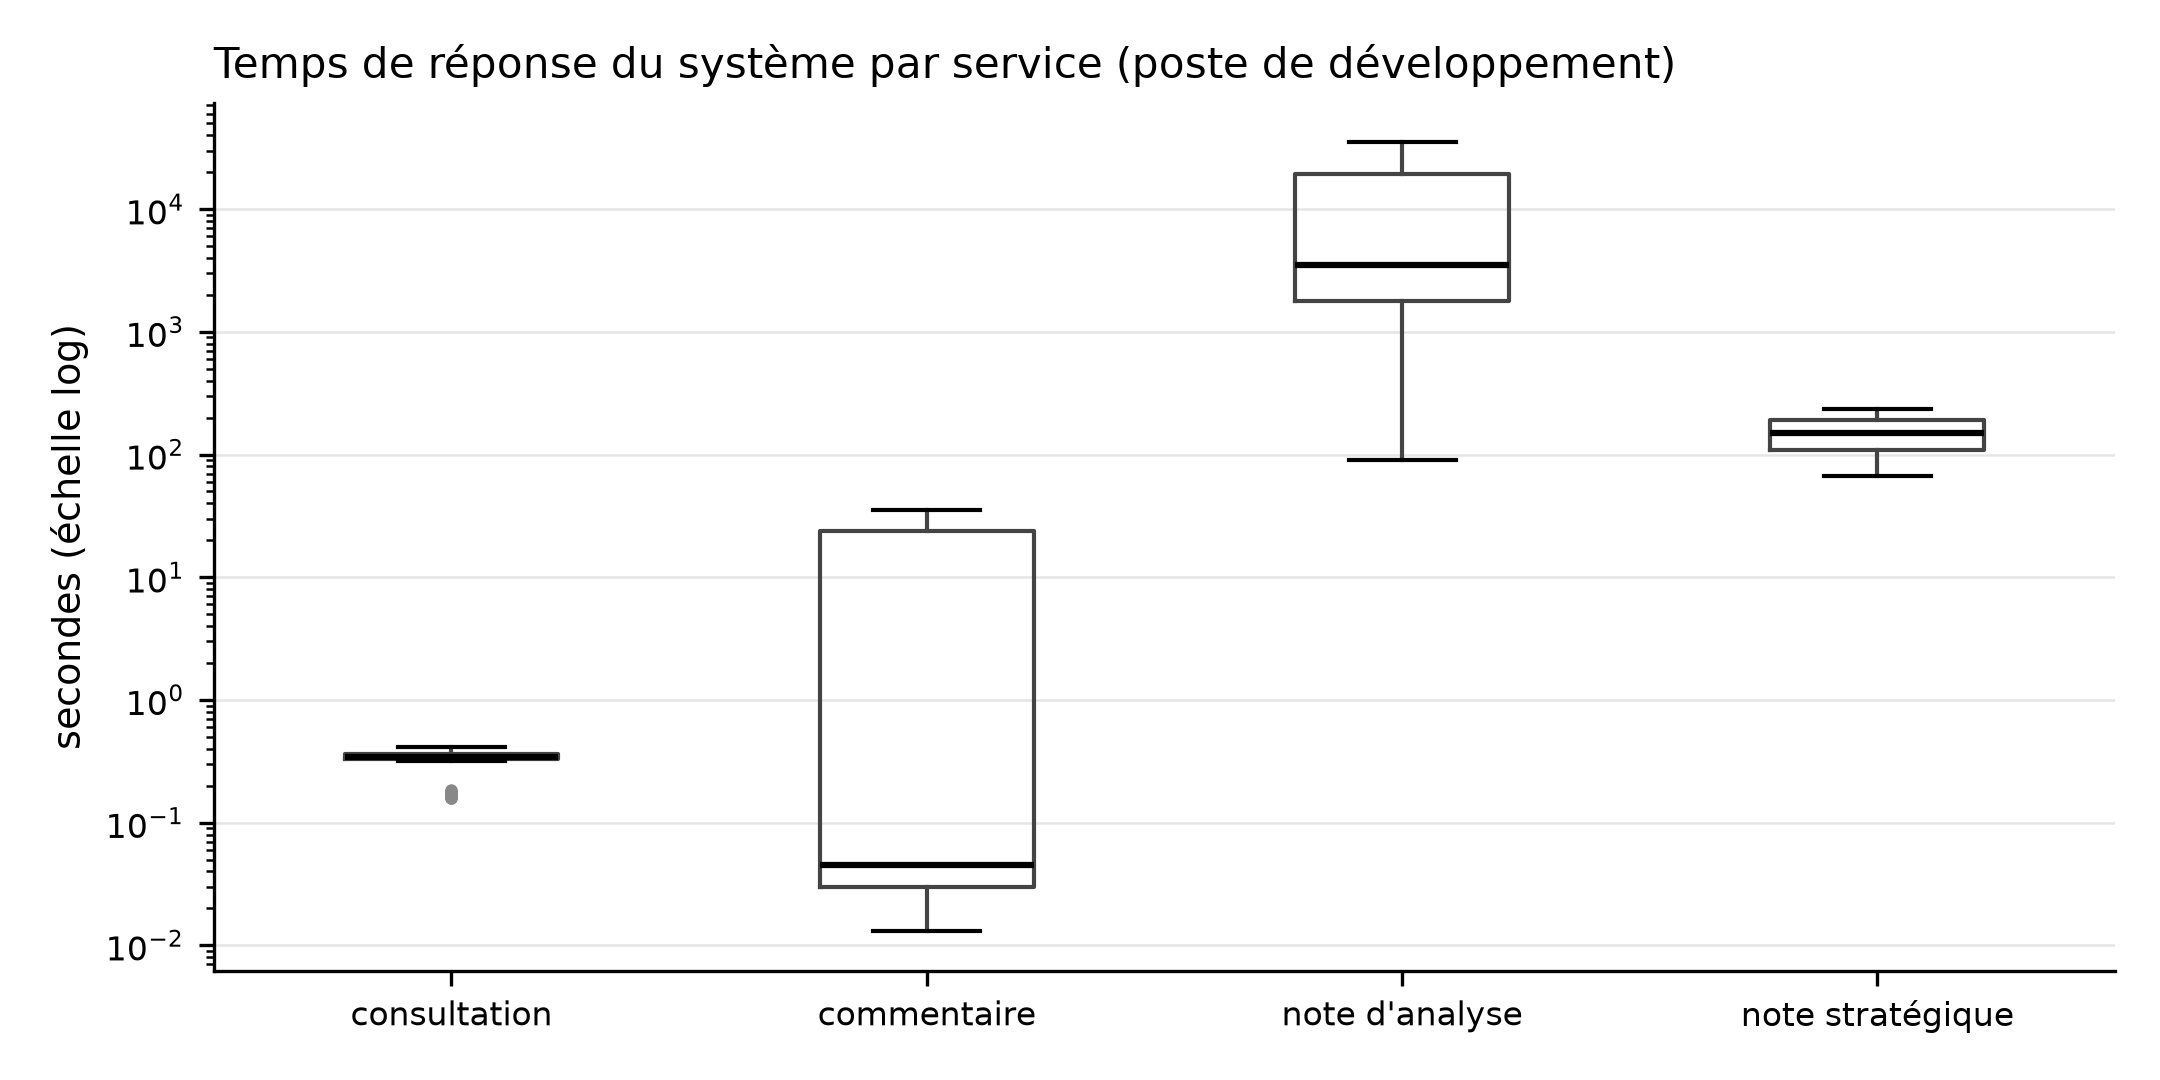

Data behind this chart, as committed beside it:
service; duree_s
consultation; 0.337
consultation; 0.347
consultation; 0.328
consultation; 0.343
consultation; 0.334
consultation; 0.33
consultation; 0.339
consultation; 0.359
consultation; 0.183
consultation; 0.335
consultation; 0.165
consultation; 0.336
consultation; 0.332
consultation; 0.341
consultation; 0.342
consultation; 0.371
consultation; 0.401
consultation; 0.365
consultation; 0.363
consultation; 0.343
consultation; 0.386
consultation; 0.381
consultation; 0.392
consultation; 0.378
consultation; 0.337
consultation; 0.316
consultation; 0.321
consultation; 0.344
consultation; 0.347
consultation; 0.343
consultation; 0.367
consultation; 0.374
consultation; 0.349
consultation; 0.36
consultation; 0.318
consultation; 0.357
consultation; 0.341
consultation; 0.355
consultation; 0.364
consultation; 0.37
consultation; 0.346
consultation; 0.334
consultation; 0.352
consultation; 0.362
consultation; 0.368
consultation; 0.392
consultation; 0.377
consultation; 0.365
consultation; 0.38
consultation; 0.365
consultation; 0.41
consultation; 0.367
consultation; 0.16
consultation; 0.182
consultation; 0.166
consultation; 0.179
consultation; 0.159
consultation; 0.172
consultation; 0.357
consultation; 0.171
... 20 more rows
